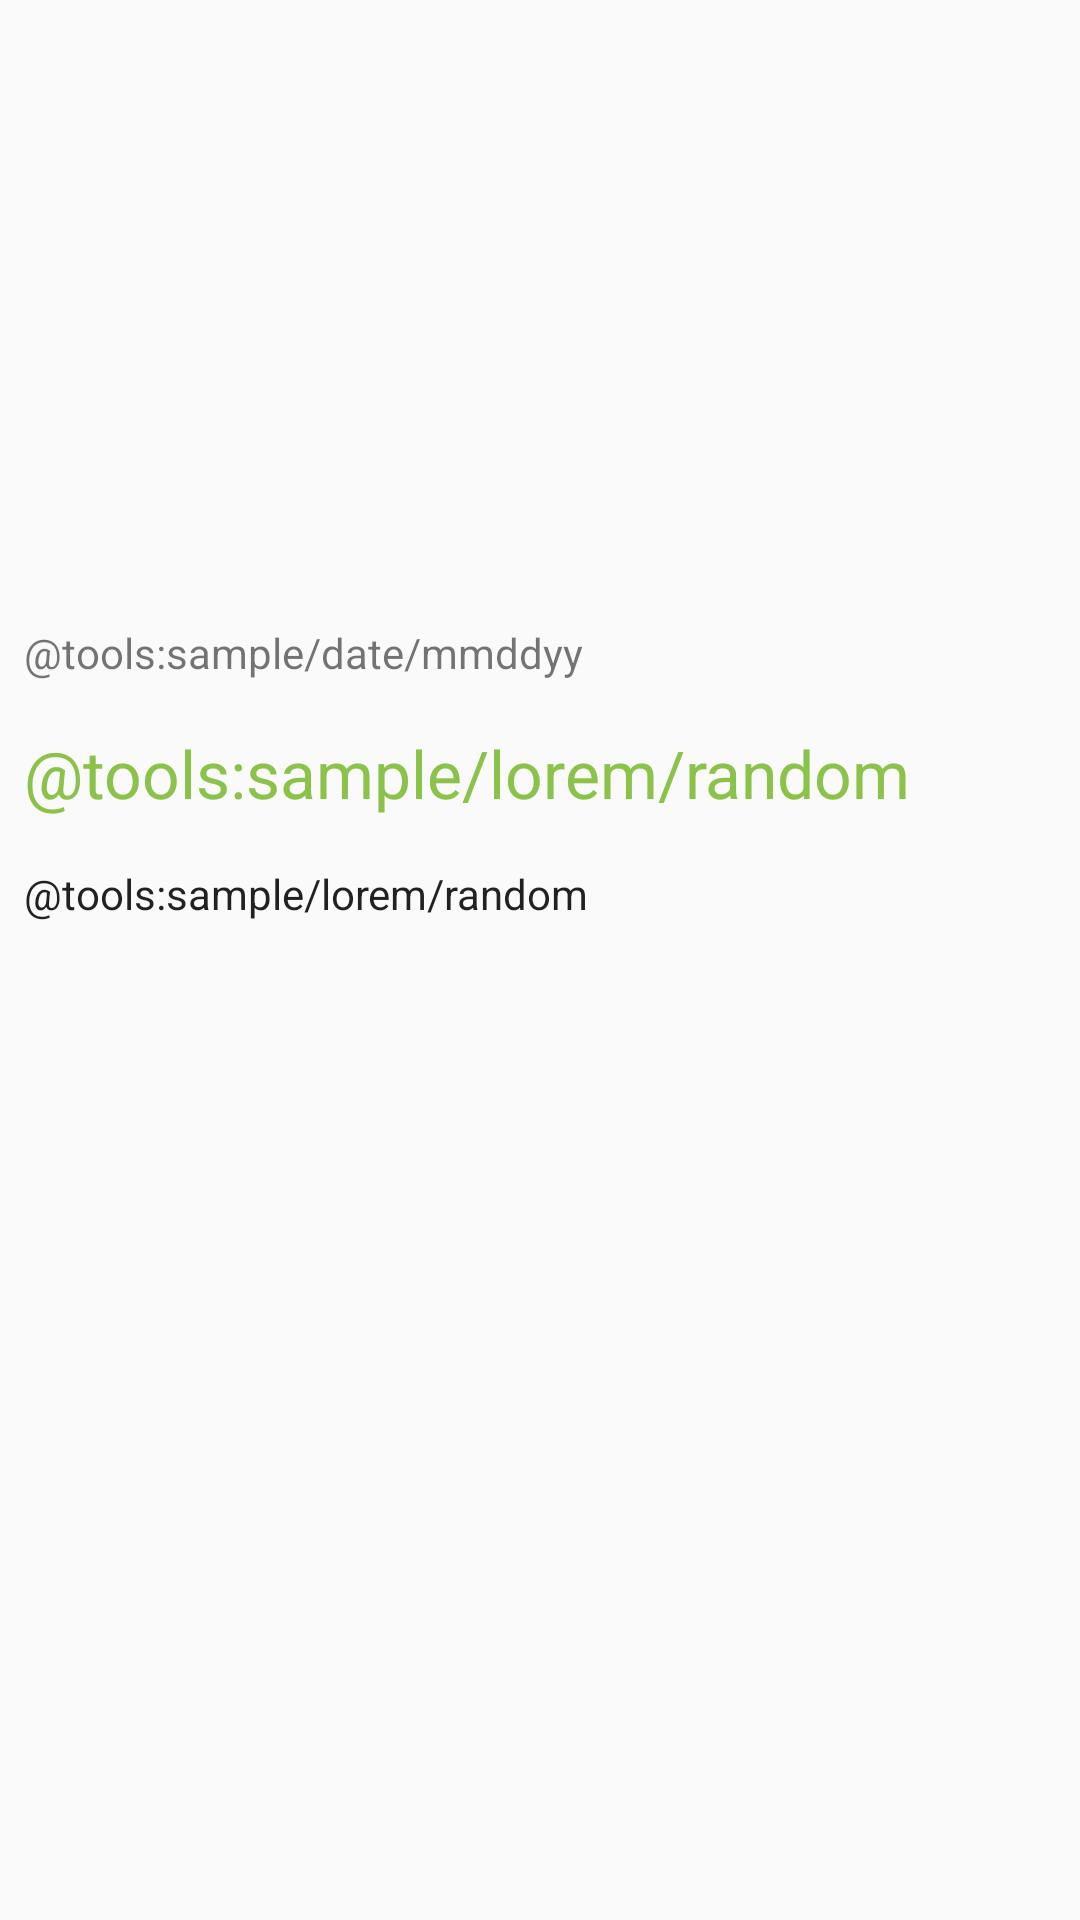

This screen was rendered from an Android layout file. Write that file and the resources it references.
<!-- AndroidManifest.xml: application theme AppTheme -->
<!-- res/layout/question_item_header.xml -->
<?xml version="1.0" encoding="utf-8"?>
<LinearLayout xmlns:android="http://schemas.android.com/apk/res/android"
   android:layout_width="match_parent"
   android:layout_height="wrap_content"
   android:layout_marginTop="@dimen/tb_spacing"
   android:layout_marginLeft="@dimen/lr_spacing"
   android:layout_marginRight="@dimen/lr_spacing"
   android:orientation="vertical">

   <include layout="@layout/quiz_content" />

</LinearLayout>
<!-- res/layout/quiz_content.xml (included above) -->
<androidx.constraintlayout.widget.ConstraintLayout
   xmlns:android="http://schemas.android.com/apk/res/android"
   xmlns:app="http://schemas.android.com/apk/res-auto"
   xmlns:tools="http://schemas.android.com/tools"
   android:layout_width="match_parent"
   android:layout_height="wrap_content">

   <ImageView
      android:id="@+id/quizImage"
      android:layout_width="0dp"
      android:layout_height="@dimen/item_image_height"
      app:layout_constraintLeft_toLeftOf="parent"
      app:layout_constraintRight_toRightOf="parent"
      app:layout_constraintTop_toTopOf="parent"
      tools:src="@tools:sample/avatars" />

   <TextView
      android:id="@+id/quizDate"
      android:layout_width="0dp"
      android:layout_height="wrap_content"
      android:ellipsize="end"
      android:maxLines="1"
      android:padding="8dp"
      android:textAppearance="@style/TextAppearance.AppCompat.Small"
      app:layout_constraintLeft_toLeftOf="parent"
      app:layout_constraintRight_toRightOf="parent"
      app:layout_constraintTop_toBottomOf="@+id/quizImage"
      tools:text="@tools:sample/date/mmddyy" />

   <TextView
      android:id="@+id/quizTitle"
      style="@style/QuizTitle"
      android:layout_width="0dp"
      android:layout_height="wrap_content"
      android:padding="8dp"
      app:layout_constraintLeft_toLeftOf="parent"
      app:layout_constraintRight_toRightOf="parent"
      app:layout_constraintTop_toBottomOf="@+id/quizDate"
      tools:text="@tools:sample/lorem/random" />

   <TextView
      android:id="@+id/quizContent"
      android:layout_width="match_parent"
      android:layout_height="0dp"
      android:ellipsize="end"
      android:maxLines="3"
      android:padding="8dp"
      android:textAppearance="@style/TextAppearance.AppCompat"
      app:layout_constraintLeft_toLeftOf="parent"
      app:layout_constraintRight_toRightOf="parent"
      app:layout_constraintTop_toBottomOf="@+id/quizTitle"
      tools:text="@tools:sample/lorem/random" />

</androidx.constraintlayout.widget.ConstraintLayout>
<!-- resources referenced by this layout -->
<resources>
  <dimen name="item_image_height">200dp</dimen>
  <dimen name="lr_spacing">16dp</dimen>
  <dimen name="tb_spacing">8dp</dimen>
  <style name="QuizTitle">
        <item name="android:textAppearance">@style/TextAppearance.AppCompat.Large</item>
        <item name="android:maxLines">3</item>
        <item name="android:ellipsize">end</item>
        <item name="android:textColor">@color/colorAccent</item>
     </style>
  <style name="AppTheme" parent="Theme.AppCompat.Light.DarkActionBar">
        
        <item name="colorPrimary">@color/colorPrimary</item>
        <item name="colorPrimaryDark">@color/colorPrimaryDark</item>
        <item name="colorAccent">@color/colorAccent</item>
     </style>
  <color name="colorAccent">@color/main_color</color>
  <color name="colorPrimary">@color/main_color</color>
  <color name="colorPrimaryDark">@color/main_color</color>
  <color name="main_color">#8BC34A</color>
</resources>
